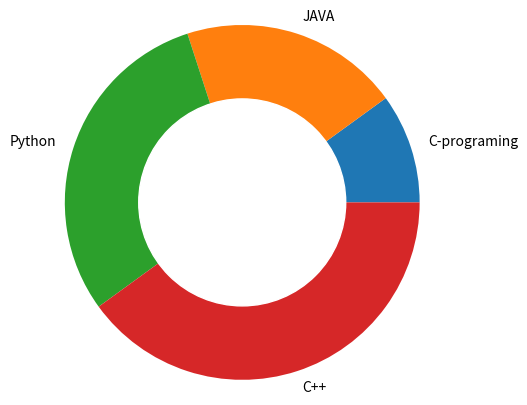

This figure's Python source:
import matplotlib.pyplot as plt

x = [10,20,30,40]
y = ["C-programing","JAVA","Python","C++"]

plt.pie(x, labels=y ,radius = 1.2)


circle = plt.Circle((0,0), color="w", radius=0.7)
plt.gca().add_artist(circle)


# plt.pie([1],colors = "w",radius = 0.7)
plt.show()
